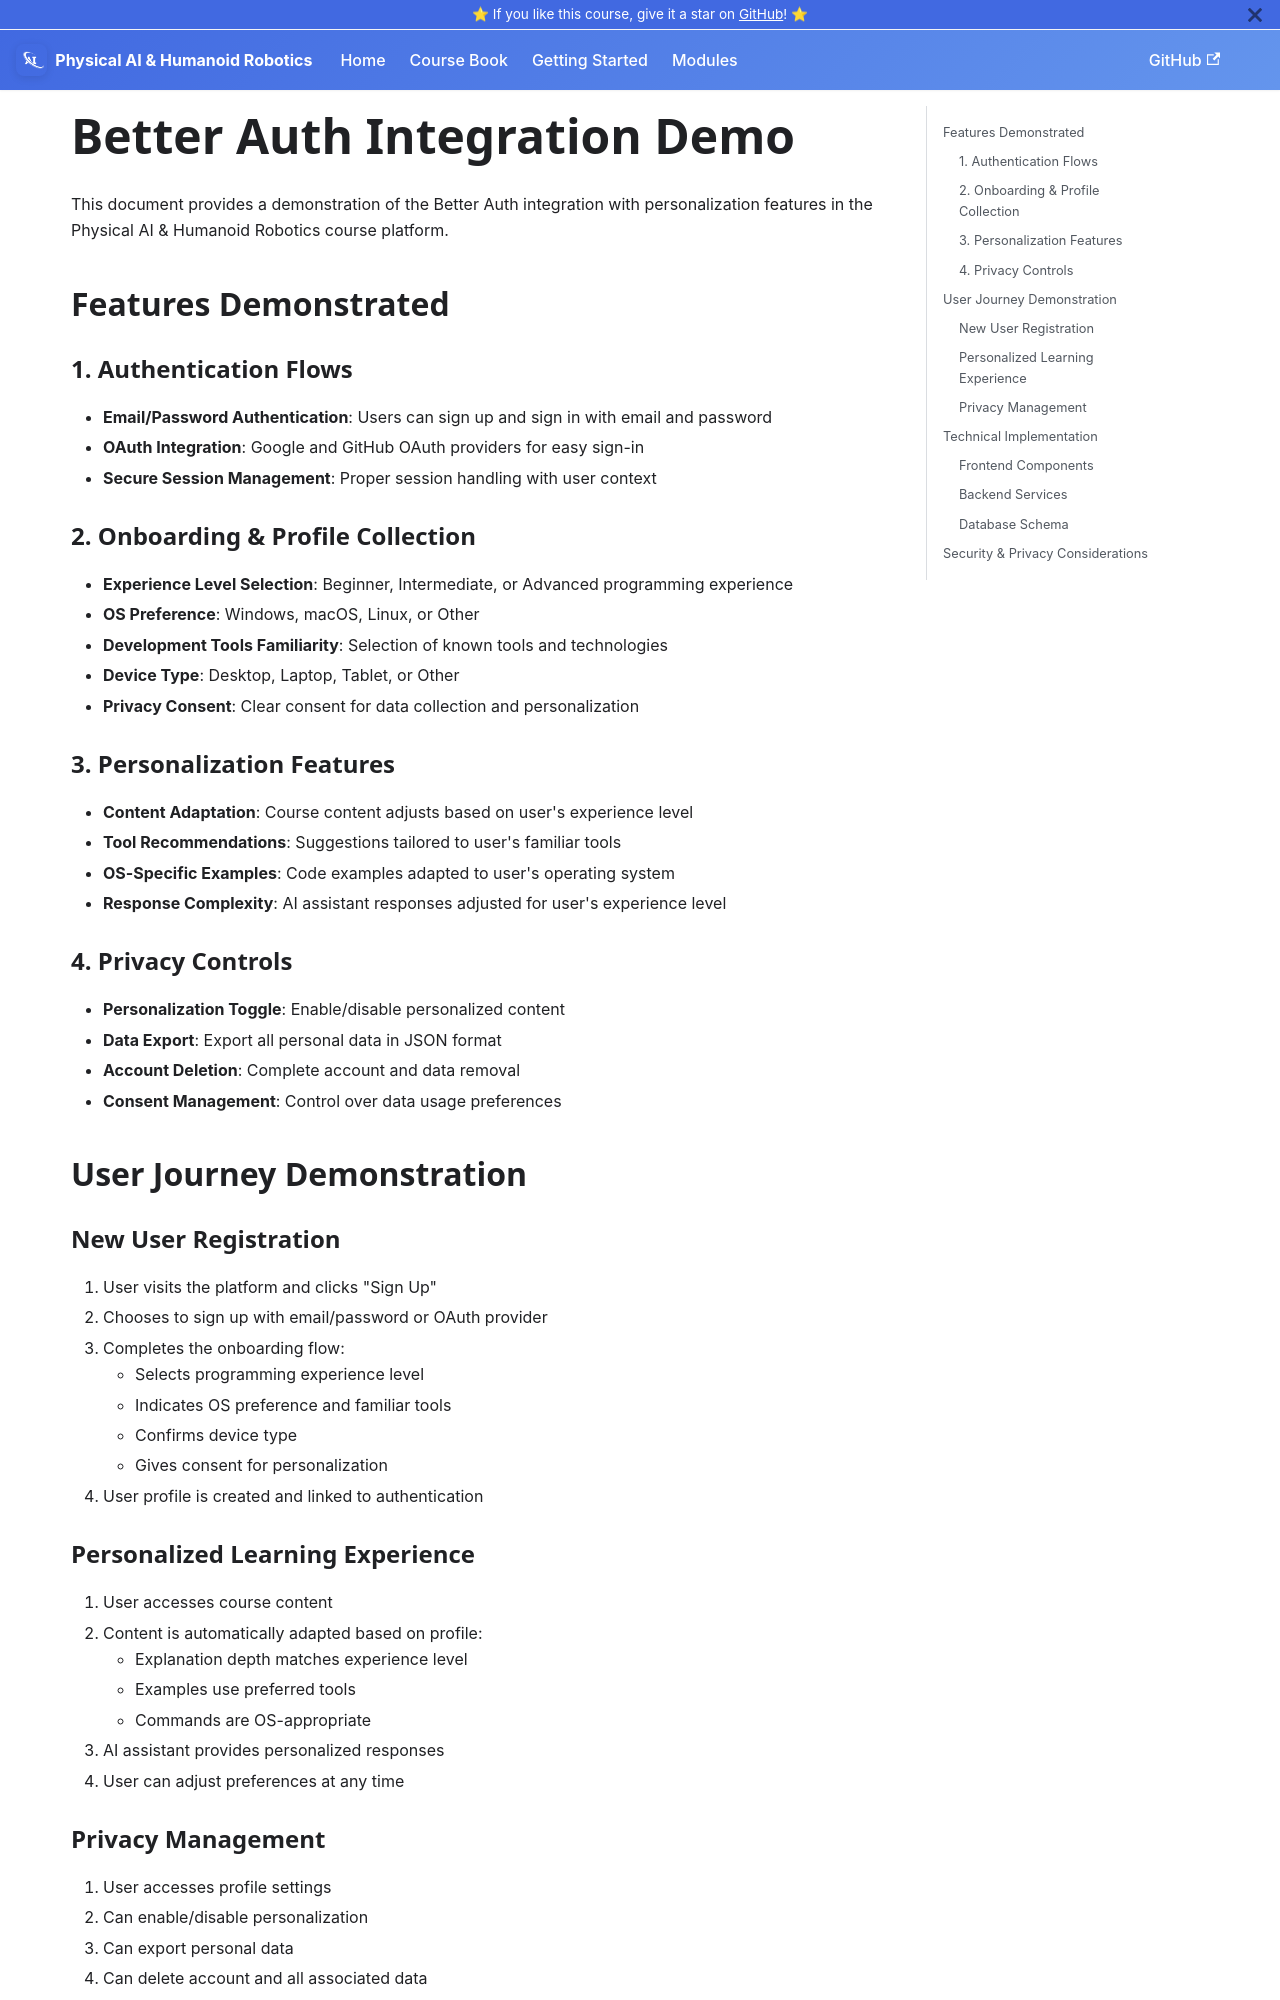

repository: ZijaYaseen/physical-ai-and-humanoid-robotics-book · page: docs/demo.html · generator: docusaurus

# Better Auth Integration Demo

This document provides a demonstration of the Better Auth integration with personalization features in the Physical AI & Humanoid Robotics course platform.

## Features Demonstrated

### 1. Authentication Flows
- **Email/Password Authentication**: Users can sign up and sign in with email and password
- **OAuth Integration**: Google and GitHub OAuth providers for easy sign-in
- **Secure Session Management**: Proper session handling with user context

### 2. Onboarding & Profile Collection
- **Experience Level Selection**: Beginner, Intermediate, or Advanced programming experience
- **OS Preference**: Windows, macOS, Linux, or Other
- **Development Tools Familiarity**: Selection of known tools and technologies
- **Device Type**: Desktop, Laptop, Tablet, or Other
- **Privacy Consent**: Clear consent for data collection and personalization

### 3. Personalization Features
- **Content Adaptation**: Course content adjusts based on user's experience level
- **Tool Recommendations**: Suggestions tailored to user's familiar tools
- **OS-Specific Examples**: Code examples adapted to user's operating system
- **Response Complexity**: AI assistant responses adjusted for user's experience level

### 4. Privacy Controls
- **Personalization Toggle**: Enable/disable personalized content
- **Data Export**: Export all personal data in JSON format
- **Account Deletion**: Complete account and data removal
- **Consent Management**: Control over data usage preferences

## User Journey Demonstration

### New User Registration
1. User visits the platform and clicks "Sign Up"
2. Chooses to sign up with email/password or OAuth provider
3. Completes the onboarding flow:
   - Selects programming experience level
   - Indicates OS preference and familiar tools
   - Confirms device type
   - Gives consent for personalization
4. User profile is created and linked to authentication
